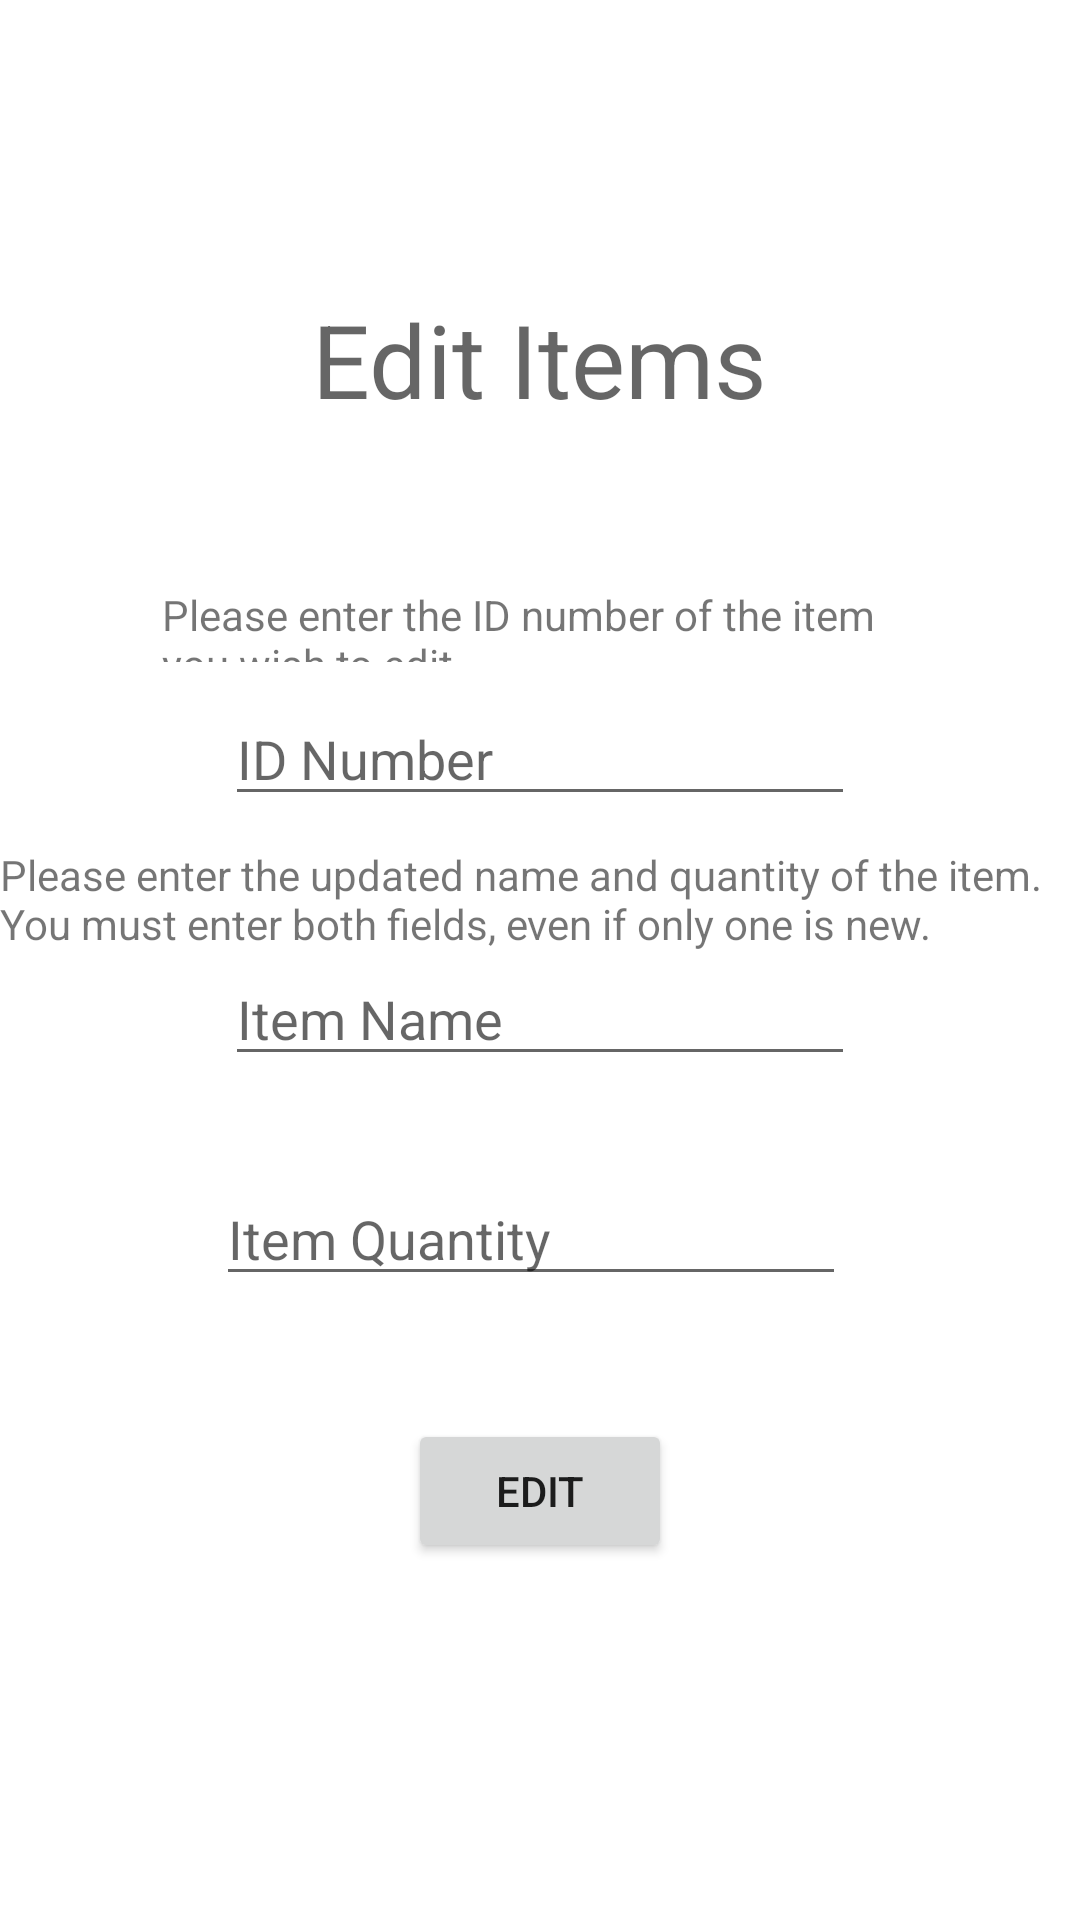

Produce the Android XML layout that renders to this screen, including the resource entries it uses.
<!-- AndroidManifest.xml: application theme Theme.Project2 -->
<!-- res/layout/activity_main2.xml -->
<?xml version="1.0" encoding="utf-8"?>
<androidx.constraintlayout.widget.ConstraintLayout xmlns:android="http://schemas.android.com/apk/res/android"
    xmlns:app="http://schemas.android.com/apk/res-auto"
    xmlns:tools="http://schemas.android.com/tools"
    android:layout_width="match_parent"
    android:layout_height="match_parent"
    tools:context=".EditItem">

    <TextView
        android:id="@+id/textView4"
        android:layout_width="wrap_content"
        android:layout_height="wrap_content"
        android:layout_marginTop="97dp"
        android:layout_marginBottom="53dp"
        android:text="Edit Items"
        android:textAppearance="@style/TextAppearance.AppCompat.Display1"
        app:layout_constraintBottom_toTopOf="@+id/textView5"
        app:layout_constraintEnd_toEndOf="parent"
        app:layout_constraintStart_toStartOf="parent"
        app:layout_constraintTop_toTopOf="parent" />

    <TextView
        android:id="@+id/textView5"
        android:layout_width="0dp"
        android:layout_height="0dp"
        android:layout_marginStart="54dp"
        android:layout_marginEnd="54dp"
        android:layout_marginBottom="10dp"
        android:text="Please enter the ID number of the item you wish to edit."
        app:layout_constraintBottom_toTopOf="@+id/editItemID"
        app:layout_constraintEnd_toEndOf="parent"
        app:layout_constraintStart_toStartOf="parent"
        app:layout_constraintTop_toBottomOf="@+id/textView4" />

    <EditText
        android:id="@+id/editItemID"
        android:layout_width="wrap_content"
        android:layout_height="wrap_content"
        android:layout_marginBottom="10dp"
        android:ems="10"
        android:hint="ID Number"
        android:inputType="textPersonName"
        app:layout_constraintBottom_toTopOf="@+id/textView6"
        app:layout_constraintEnd_toEndOf="parent"
        app:layout_constraintStart_toStartOf="parent"
        app:layout_constraintTop_toBottomOf="@+id/textView5" />

    <Button
        android:id="@+id/editPageButton"
        android:layout_width="wrap_content"
        android:layout_height="wrap_content"
        android:layout_marginBottom="119dp"
        android:text="Edit"
        app:layout_constraintBottom_toBottomOf="parent"
        app:layout_constraintEnd_toEndOf="parent"
        app:layout_constraintStart_toStartOf="parent"
        app:layout_constraintTop_toBottomOf="@+id/editedQty" />

    <TextView
        android:id="@+id/textView6"
        android:layout_width="wrap_content"
        android:layout_height="wrap_content"
        android:layout_marginStart="42dp"
        android:layout_marginTop="320dp"
        android:layout_marginEnd="42dp"
        android:layout_marginBottom="269dp"
        android:text="Please enter the updated name and quantity of the item. You must enter both fields, even if only one is new."
        app:layout_constraintBottom_toTopOf="@+id/editError"
        app:layout_constraintEnd_toEndOf="parent"
        app:layout_constraintStart_toStartOf="parent"
        app:layout_constraintTop_toTopOf="parent" />

    <EditText
        android:id="@+id/editedName"
        android:layout_width="wrap_content"
        android:layout_height="wrap_content"
        android:layout_marginBottom="32dp"
        android:ems="10"
        android:hint="Item Name"
        android:inputType="textPersonName"
        app:layout_constraintBottom_toTopOf="@+id/editedQty"
        app:layout_constraintEnd_toEndOf="parent"
        app:layout_constraintStart_toStartOf="parent"
        app:layout_constraintTop_toBottomOf="@+id/textView6" />

    <EditText
        android:id="@+id/editedQty"
        android:layout_width="wrap_content"
        android:layout_height="wrap_content"
        android:layout_marginEnd="3dp"
        android:layout_marginBottom="41dp"
        android:ems="10"
        android:hint="Item Quantity"
        android:inputType="textPersonName"
        app:layout_constraintBottom_toTopOf="@+id/editPageButton"
        app:layout_constraintEnd_toEndOf="@+id/editedName"
        app:layout_constraintTop_toBottomOf="@+id/editedName" />

    <TextView
        android:id="@+id/editError"
        android:layout_width="wrap_content"
        android:layout_height="wrap_content"
        android:layout_marginStart="18dp"
        android:layout_marginBottom="64dp"
        app:layout_constraintBottom_toBottomOf="parent"
        app:layout_constraintStart_toStartOf="@+id/editPageButton"
        app:layout_constraintTop_toBottomOf="@+id/textView6" />
</androidx.constraintlayout.widget.ConstraintLayout>
<!-- resources referenced by this layout -->
<resources>
  <style name="Theme.Project2" parent="Theme.MaterialComponents.DayNight.DarkActionBar">
          
          <item name="colorPrimary">@color/purple_500</item>
          <item name="colorPrimaryVariant">@color/purple_700</item>
          <item name="colorOnPrimary">@color/white</item>
          
          <item name="colorSecondary">@color/teal_200</item>
          <item name="colorSecondaryVariant">@color/teal_700</item>
          <item name="colorOnSecondary">@color/black</item>
          
          <item name="android:statusBarColor" tools:targetApi="l">?attr/colorPrimaryVariant</item>
          
      </style>
  <!-- not gathered from this repository: default colours our renderer supplied (Android Studio template values) -->
  <color name="purple_500">#FF6200EE</color>
  <color name="purple_700">#FF3700B3</color>
  <color name="teal_200">#FF03DAC5</color>
  <color name="teal_700">#FF018786</color>
  <color name="black">#FF000000</color>
  <color name="white">#FFFFFFFF</color>
</resources>
